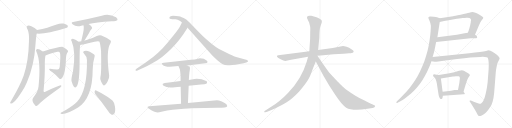
t = 0.00 s
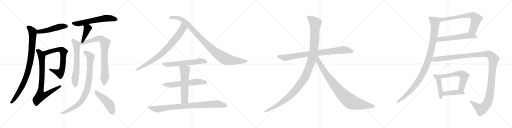
t = 4.43 s
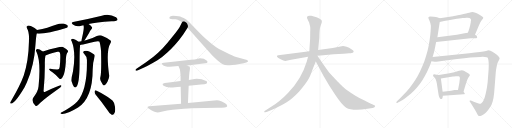
t = 8.85 s
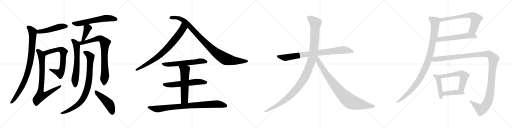
t = 13.27 s
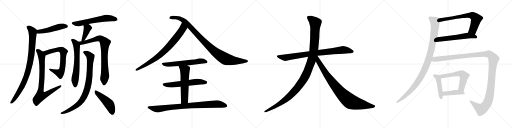
t = 17.70 s
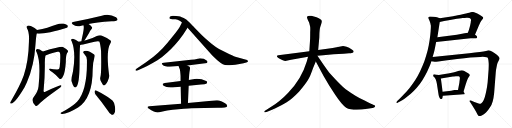
t = 22.12 s

The animated SVG that drew these frames (rendered in a browser with its animation timeline set to each time). Animation: 26 CSS @keyframes rules; one cycle of 22.12 s.

<svg version="1.1" viewBox="0 0 4096 1024" xmlns="http://www.w3.org/2000/svg">
  <g stroke="lightgray" stroke-dasharray="1,1" stroke-width="1" transform="scale(4, 4)">
    <line x1="0" y1="0" x2="256" y2="256"></line>
    <line x1="256" y1="0" x2="0" y2="256"></line>
    <line x1="128" y1="0" x2="128" y2="256"></line>
    <line x1="0" y1="128" x2="256" y2="128"></line>
    <line x1="256" y1="0" x2="512" y2="256"></line>
    <line x1="512" y1="0" x2="256" y2="256"></line>
    <line x1="384" y1="0" x2="384" y2="256"></line>
    <line x1="256" y1="128" x2="512" y2="128"></line>
    <line x1="512" y1="0" x2="768" y2="256"></line>
    <line x1="768" y1="0" x2="512" y2="256"></line>
    <line x1="640" y1="0" x2="640" y2="256"></line>
    <line x1="512" y1="128" x2="768" y2="128"></line>
    <line x1="768" y1="0" x2="1024" y2="256"></line>
    <line x1="1024" y1="0" x2="768" y2="256"></line>
    <line x1="896" y1="0" x2="896" y2="256"></line>
    <line x1="768" y1="128" x2="1024" y2="128"></line>
  </g>
<g transform="scale(1, -1) translate(0, -850)">
   <style type="text/css">
    @keyframes keyframes0 {
      from {
       stroke: black;
       stroke-dashoffset: 496;
       stroke-width: 128;
       }
       62% {
       animation-timing-function: step-end;
       stroke: black;
       stroke-dashoffset: 0;
       stroke-width: 128;
       }
       to {
       stroke: black;
       stroke-width: 1024;
       }
       }
       #make-me-a-hanzi-animation-0 {
         animation: keyframes0 0.653646s both;
         animation-delay: 0.000000s;
         animation-timing-function: linear;
       }
    @keyframes keyframes1 {
      from {
       stroke: black;
       stroke-dashoffset: 911;
       stroke-width: 128;
       }
       75% {
       animation-timing-function: step-end;
       stroke: black;
       stroke-dashoffset: 0;
       stroke-width: 128;
       }
       to {
       stroke: black;
       stroke-width: 1024;
       }
       }
       #make-me-a-hanzi-animation-1 {
         animation: keyframes1 0.991374s both;
         animation-delay: 0.653646s;
         animation-timing-function: linear;
       }
    @keyframes keyframes2 {
      from {
       stroke: black;
       stroke-dashoffset: 694;
       stroke-width: 128;
       }
       69% {
       animation-timing-function: step-end;
       stroke: black;
       stroke-dashoffset: 0;
       stroke-width: 128;
       }
       to {
       stroke: black;
       stroke-width: 1024;
       }
       }
       #make-me-a-hanzi-animation-2 {
         animation: keyframes2 0.814779s both;
         animation-delay: 1.645020s;
         animation-timing-function: linear;
       }
    @keyframes keyframes3 {
      from {
       stroke: black;
       stroke-dashoffset: 801;
       stroke-width: 128;
       }
       72% {
       animation-timing-function: step-end;
       stroke: black;
       stroke-dashoffset: 0;
       stroke-width: 128;
       }
       to {
       stroke: black;
       stroke-width: 1024;
       }
       }
       #make-me-a-hanzi-animation-3 {
         animation: keyframes3 0.901855s both;
         animation-delay: 2.459799s;
         animation-timing-function: linear;
       }
    @keyframes keyframes4 {
      from {
       stroke: black;
       stroke-dashoffset: 609;
       stroke-width: 128;
       }
       66% {
       animation-timing-function: step-end;
       stroke: black;
       stroke-dashoffset: 0;
       stroke-width: 128;
       }
       to {
       stroke: black;
       stroke-width: 1024;
       }
       }
       #make-me-a-hanzi-animation-4 {
         animation: keyframes4 0.745605s both;
         animation-delay: 3.361654s;
         animation-timing-function: linear;
       }
    @keyframes keyframes5 {
      from {
       stroke: black;
       stroke-dashoffset: 400;
       stroke-width: 128;
       }
       57% {
       animation-timing-function: step-end;
       stroke: black;
       stroke-dashoffset: 0;
       stroke-width: 128;
       }
       to {
       stroke: black;
       stroke-width: 1024;
       }
       }
       #make-me-a-hanzi-animation-5 {
         animation: keyframes5 0.575521s both;
         animation-delay: 4.107259s;
         animation-timing-function: linear;
       }
    @keyframes keyframes6 {
      from {
       stroke: black;
       stroke-dashoffset: 637;
       stroke-width: 128;
       }
       67% {
       animation-timing-function: step-end;
       stroke: black;
       stroke-dashoffset: 0;
       stroke-width: 128;
       }
       to {
       stroke: black;
       stroke-width: 1024;
       }
       }
       #make-me-a-hanzi-animation-6 {
         animation: keyframes6 0.768392s both;
         animation-delay: 4.682780s;
         animation-timing-function: linear;
       }
    @keyframes keyframes7 {
      from {
       stroke: black;
       stroke-dashoffset: 812;
       stroke-width: 128;
       }
       73% {
       animation-timing-function: step-end;
       stroke: black;
       stroke-dashoffset: 0;
       stroke-width: 128;
       }
       to {
       stroke: black;
       stroke-width: 1024;
       }
       }
       #make-me-a-hanzi-animation-7 {
         animation: keyframes7 0.910807s both;
         animation-delay: 5.451172s;
         animation-timing-function: linear;
       }
    @keyframes keyframes8 {
      from {
       stroke: black;
       stroke-dashoffset: 871;
       stroke-width: 128;
       }
       74% {
       animation-timing-function: step-end;
       stroke: black;
       stroke-dashoffset: 0;
       stroke-width: 128;
       }
       to {
       stroke: black;
       stroke-width: 1024;
       }
       }
       #make-me-a-hanzi-animation-8 {
         animation: keyframes8 0.958822s both;
         animation-delay: 6.361979s;
         animation-timing-function: linear;
       }
    @keyframes keyframes9 {
      from {
       stroke: black;
       stroke-dashoffset: 474;
       stroke-width: 128;
       }
       61% {
       animation-timing-function: step-end;
       stroke: black;
       stroke-dashoffset: 0;
       stroke-width: 128;
       }
       to {
       stroke: black;
       stroke-width: 1024;
       }
       }
       #make-me-a-hanzi-animation-9 {
         animation: keyframes9 0.635742s both;
         animation-delay: 7.320801s;
         animation-timing-function: linear;
       }
    @keyframes keyframes10 {
      from {
       stroke: black;
       stroke-dashoffset: 801;
       stroke-width: 128;
       }
       72% {
       animation-timing-function: step-end;
       stroke: black;
       stroke-dashoffset: 0;
       stroke-width: 128;
       }
       to {
       stroke: black;
       stroke-width: 1024;
       }
       }
       #make-me-a-hanzi-animation-10 {
         animation: keyframes10 0.901855s both;
         animation-delay: 7.956543s;
         animation-timing-function: linear;
       }
    @keyframes keyframes11 {
      from {
       stroke: black;
       stroke-dashoffset: 990;
       stroke-width: 128;
       }
       76% {
       animation-timing-function: step-end;
       stroke: black;
       stroke-dashoffset: 0;
       stroke-width: 128;
       }
       to {
       stroke: black;
       stroke-width: 1024;
       }
       }
       #make-me-a-hanzi-animation-11 {
         animation: keyframes11 1.055664s both;
         animation-delay: 8.858398s;
         animation-timing-function: linear;
       }
    @keyframes keyframes12 {
      from {
       stroke: black;
       stroke-dashoffset: 602;
       stroke-width: 128;
       }
       66% {
       animation-timing-function: step-end;
       stroke: black;
       stroke-dashoffset: 0;
       stroke-width: 128;
       }
       to {
       stroke: black;
       stroke-width: 1024;
       }
       }
       #make-me-a-hanzi-animation-12 {
         animation: keyframes12 0.739909s both;
         animation-delay: 9.914062s;
         animation-timing-function: linear;
       }
    @keyframes keyframes13 {
      from {
       stroke: black;
       stroke-dashoffset: 593;
       stroke-width: 128;
       }
       66% {
       animation-timing-function: step-end;
       stroke: black;
       stroke-dashoffset: 0;
       stroke-width: 128;
       }
       to {
       stroke: black;
       stroke-width: 1024;
       }
       }
       #make-me-a-hanzi-animation-13 {
         animation: keyframes13 0.732585s both;
         animation-delay: 10.653971s;
         animation-timing-function: linear;
       }
    @keyframes keyframes14 {
      from {
       stroke: black;
       stroke-dashoffset: 579;
       stroke-width: 128;
       }
       65% {
       animation-timing-function: step-end;
       stroke: black;
       stroke-dashoffset: 0;
       stroke-width: 128;
       }
       to {
       stroke: black;
       stroke-width: 1024;
       }
       }
       #make-me-a-hanzi-animation-14 {
         animation: keyframes14 0.721191s both;
         animation-delay: 11.386556s;
         animation-timing-function: linear;
       }
    @keyframes keyframes15 {
      from {
       stroke: black;
       stroke-dashoffset: 882;
       stroke-width: 128;
       }
       74% {
       animation-timing-function: step-end;
       stroke: black;
       stroke-dashoffset: 0;
       stroke-width: 128;
       }
       to {
       stroke: black;
       stroke-width: 1024;
       }
       }
       #make-me-a-hanzi-animation-15 {
         animation: keyframes15 0.967773s both;
         animation-delay: 12.107747s;
         animation-timing-function: linear;
       }
    @keyframes keyframes16 {
      from {
       stroke: black;
       stroke-dashoffset: 858;
       stroke-width: 128;
       }
       74% {
       animation-timing-function: step-end;
       stroke: black;
       stroke-dashoffset: 0;
       stroke-width: 128;
       }
       to {
       stroke: black;
       stroke-width: 1024;
       }
       }
       #make-me-a-hanzi-animation-16 {
         animation: keyframes16 0.948242s both;
         animation-delay: 13.075520s;
         animation-timing-function: linear;
       }
    @keyframes keyframes17 {
      from {
       stroke: black;
       stroke-dashoffset: 1197;
       stroke-width: 128;
       }
       80% {
       animation-timing-function: step-end;
       stroke: black;
       stroke-dashoffset: 0;
       stroke-width: 128;
       }
       to {
       stroke: black;
       stroke-width: 1024;
       }
       }
       #make-me-a-hanzi-animation-17 {
         animation: keyframes17 1.224121s both;
         animation-delay: 14.023762s;
         animation-timing-function: linear;
       }
    @keyframes keyframes18 {
      from {
       stroke: black;
       stroke-dashoffset: 899;
       stroke-width: 128;
       }
       75% {
       animation-timing-function: step-end;
       stroke: black;
       stroke-dashoffset: 0;
       stroke-width: 128;
       }
       to {
       stroke: black;
       stroke-width: 1024;
       }
       }
       #make-me-a-hanzi-animation-18 {
         animation: keyframes18 0.981608s both;
         animation-delay: 15.247883s;
         animation-timing-function: linear;
       }
    @keyframes keyframes19 {
      from {
       stroke: black;
       stroke-dashoffset: 690;
       stroke-width: 128;
       }
       69% {
       animation-timing-function: step-end;
       stroke: black;
       stroke-dashoffset: 0;
       stroke-width: 128;
       }
       to {
       stroke: black;
       stroke-width: 1024;
       }
       }
       #make-me-a-hanzi-animation-19 {
         animation: keyframes19 0.811523s both;
         animation-delay: 16.229491s;
         animation-timing-function: linear;
       }
    @keyframes keyframes20 {
      from {
       stroke: black;
       stroke-dashoffset: 581;
       stroke-width: 128;
       }
       65% {
       animation-timing-function: step-end;
       stroke: black;
       stroke-dashoffset: 0;
       stroke-width: 128;
       }
       to {
       stroke: black;
       stroke-width: 1024;
       }
       }
       #make-me-a-hanzi-animation-20 {
         animation: keyframes20 0.722819s both;
         animation-delay: 17.041014s;
         animation-timing-function: linear;
       }
    @keyframes keyframes21 {
      from {
       stroke: black;
       stroke-dashoffset: 1051;
       stroke-width: 128;
       }
       77% {
       animation-timing-function: step-end;
       stroke: black;
       stroke-dashoffset: 0;
       stroke-width: 128;
       }
       to {
       stroke: black;
       stroke-width: 1024;
       }
       }
       #make-me-a-hanzi-animation-21 {
         animation: keyframes21 1.105306s both;
         animation-delay: 17.763833s;
         animation-timing-function: linear;
       }
    @keyframes keyframes22 {
      from {
       stroke: black;
       stroke-dashoffset: 456;
       stroke-width: 128;
       }
       60% {
       animation-timing-function: step-end;
       stroke: black;
       stroke-dashoffset: 0;
       stroke-width: 128;
       }
       to {
       stroke: black;
       stroke-width: 1024;
       }
       }
       #make-me-a-hanzi-animation-22 {
         animation: keyframes22 0.621094s both;
         animation-delay: 18.869139s;
         animation-timing-function: linear;
       }
    @keyframes keyframes23 {
      from {
       stroke: black;
       stroke-dashoffset: 580;
       stroke-width: 128;
       }
       65% {
       animation-timing-function: step-end;
       stroke: black;
       stroke-dashoffset: 0;
       stroke-width: 128;
       }
       to {
       stroke: black;
       stroke-width: 1024;
       }
       }
       #make-me-a-hanzi-animation-23 {
         animation: keyframes23 0.722005s both;
         animation-delay: 19.490233s;
         animation-timing-function: linear;
       }
    @keyframes keyframes24 {
      from {
       stroke: black;
       stroke-dashoffset: 426;
       stroke-width: 128;
       }
       58% {
       animation-timing-function: step-end;
       stroke: black;
       stroke-dashoffset: 0;
       stroke-width: 128;
       }
       to {
       stroke: black;
       stroke-width: 1024;
       }
       }
       #make-me-a-hanzi-animation-24 {
         animation: keyframes24 0.596680s both;
         animation-delay: 20.212238s;
         animation-timing-function: linear;
       }
    @keyframes keyframes25 {
      from {
       stroke: black;
       stroke-dashoffset: 1307;
       stroke-width: 128;
       }
       81% {
       animation-timing-function: step-end;
       stroke: black;
       stroke-dashoffset: 0;
       stroke-width: 128;
       }
       to {
       stroke: black;
       stroke-width: 1024;
       }
       }
       #make-me-a-hanzi-animation-25 {
         animation: keyframes25 1.313639s both;
         animation-delay: 20.808918s;
         animation-timing-function: linear;
       }
</style>
<path d="M 294.5 581.5 Q 330.5 577.5 402.5 592.5 Q 531.5 625.5 538.5 630.5 Q 545.5 637.5 541.5 645.5 Q 534.5 655.5 507.5 661.5 Q 479.5 665.5 453.5 653.5 Q 417.5 640.5 378.5 628.5 Q 339.5 619.5 296.5 610.5 C 267.5 604.5 264.5 583.5 294.5 581.5 Z" fill="lightgray"></path> 
<path d="M 296.5 610.5 Q 280.5 626.5 250.5 639.5 Q 232.5 649.5 220.5 644.5 Q 208.5 637.5 215.5 624.5 Q 231.5 600.5 232.5 545.5 Q 231.5 532.5 231.5 516.5 Q 228.5 366.5 190.5 248.5 Q 162.5 169.5 88.5 42.5 Q 84.5 35.5 81.5 29.5 Q 80.5 19.5 89.5 21.5 Q 122.5 27.5 196.5 152.5 Q 205.5 170.5 214.5 189.5 Q 274.5 330.5 283.5 490.5 Q 289.5 569.5 294.5 581.5 C 299.5 607.5 299.5 607.5 296.5 610.5 Z" fill="lightgray"></path> 
<path d="M 363.5 405.5 Q 388.5 418.5 460.5 436.5 Q 466.5 437.5 470.5 435.5 Q 480.5 432.5 481.5 417.5 Q 484.5 380.5 477.5 314.5 Q 476.5 292.5 455.5 294.5 Q 425.5 297.5 402.5 300.5 Q 389.5 301.5 393.5 294.5 Q 396.5 287.5 419.5 272.5 Q 452.5 248.5 473.5 222.5 Q 480.5 215.5 489.5 219.5 Q 495.5 220.5 505.5 241.5 Q 520.5 269.5 526.5 351.5 Q 526.5 414.5 538.5 428.5 Q 547.5 437.5 542.5 446.5 Q 535.5 456.5 503.5 474.5 Q 488.5 481.5 343.5 438.5 Q 342.5 438.5 341.5 437.5 C 312.5 428.5 336.5 393.5 363.5 405.5 Z" fill="lightgray"></path> 
<path d="M 341.5 437.5 Q 329.5 447.5 317.5 453.5 Q 301.5 460.5 293.5 455.5 Q 283.5 449.5 291.5 435.5 Q 328.5 357.5 308.5 159.5 Q 304.5 116.5 268.5 72.5 Q 244.5 44.5 283.5 4.5 Q 295.5 -2.5 306.5 11.5 Q 322.5 36.5 468.5 140.5 Q 484.5 150.5 490.5 159.5 Q 494.5 166.5 485.5 168.5 Q 470.5 168.5 362.5 116.5 Q 349.5 109.5 348.5 122.5 Q 360.5 249.5 358.5 348.5 Q 358.5 378.5 363.5 405.5 C 365.5 419.5 365.5 419.5 341.5 437.5 Z" fill="lightgray"></path> 
<path d="M 708.5 657.5 Q 765.5 672.5 893.5 679.5 Q 932.5 679.5 939.5 689.5 Q 943.5 699.5 928.5 711.5 Q 871.5 745.5 814.5 724.5 Q 697.5 696.5 584.5 673.5 Q 565.5 669.5 580.5 655.5 Q 610.5 631.5 650.5 644.5 Q 657.5 647.5 667.5 648.5 L 708.5 657.5 Z" fill="lightgray"></path> 
<path d="M 675.5 525.5 Q 681.5 534.5 689.5 548.5 Q 701.5 567.5 714.5 590.5 Q 718.5 600.5 729.5 613.5 Q 742.5 625.5 734.5 634.5 Q 727.5 646.5 708.5 657.5 C 682.5 673.5 657.5 676.5 667.5 648.5 Q 676.5 630.5 656.5 548.5 Q 650.5 530.5 650.5 519.5 C 648.5 489.5 659.5 500.5 675.5 525.5 Z" fill="lightgray"></path> 
<path d="M 628.5 516.5 Q 609.5 532.5 583.5 540.5 Q 576.5 541.5 569.5 534.5 Q 566.5 530.5 573.5 519.5 Q 609.5 432.5 583.5 275.5 Q 568.5 218.5 572.5 199.5 Q 581.5 168.5 591.5 156.5 Q 601.5 143.5 611.5 156.5 Q 635.5 184.5 636.5 332.5 Q 636.5 458.5 641.5 489.5 C 643.5 505.5 643.5 505.5 628.5 516.5 Z" fill="lightgray"></path> 
<path d="M 803.5 236.5 Q 796.5 214.5 810.5 193.5 Q 823.5 165.5 832.5 166.5 Q 845.5 167.5 861.5 199.5 Q 874.5 224.5 873.5 244.5 Q 846.5 443.5 882.5 501.5 Q 892.5 517.5 884.5 526.5 Q 857.5 548.5 811.5 566.5 Q 795.5 570.5 774.5 562.5 Q 740.5 544.5 698.5 531.5 Q 685.5 528.5 675.5 525.5 L 650.5 519.5 Q 638.5 518.5 628.5 516.5 C 598.5 512.5 612.5 483.5 641.5 489.5 Q 647.5 489.5 721.5 507.5 Q 779.5 526.5 794.5 518.5 Q 803.5 497.5 808.5 440.5 Q 812.5 269.5 803.5 236.5 Z" fill="lightgray"></path> 
<path d="M 695.5 370.5 Q 699.5 127.5 616.5 35.5 Q 607.5 28.5 599.5 19.5 Q 568.5 -8.5 497.5 -46.5 Q 487.5 -50.5 484.5 -54.5 Q 480.5 -58.5 493.5 -61.5 Q 532.5 -65.5 624.5 -9.5 Q 741.5 66.5 741.5 294.5 Q 741.5 346.5 756.5 396.5 Q 760.5 406.5 753.5 413.5 Q 705.5 452.5 674.5 442.5 Q 658.5 435.5 671.5 421.5 Q 695.5 396.5 695.5 370.5 Z" fill="lightgray"></path> 
<path d="M 764.5 94.5 Q 810.5 39.5 864.5 -37.5 Q 877.5 -61.5 893.5 -68.5 Q 902.5 -69.5 911.5 -61.5 Q 926.5 -48.5 919.5 -1.5 Q 918.5 23.5 901.5 43.5 Q 885.5 61.5 842.5 86.5 Q 796.5 114.5 769.5 126.5 Q 760.5 133.5 757.5 120.5 Q 754.5 107.5 764.5 94.5 Z" fill="lightgray"></path> 
<path d="M 1465.5 575.0 L 1500.5 629.0 C 1516.5 654.0 1468.5 698.0 1455.5 671.0 L 1437.5 635.0 Q 1426.5 616.0 1382.5 560.0 Q 1338.5 504.0 1303.5 467.0 Q 1263.5 426.0 1227.5 397.0 L 1165.5 351.0 L 1094.5 302.0 Q 1081.5 294.0 1084.5 288.0 Q 1087.5 282.0 1095.5 285.0 L 1121.5 297.0 Q 1170.5 316.0 1259.5 369.0 Q 1293.5 389.0 1338.5 431.0 Q 1404.5 489.0 1465.5 575.0 Z" fill="lightgray"></path> 
<path d="M 1500.5 629.0 L 1696.5 408.0 Q 1708.5 395.0 1738.5 369.0 Q 1769.5 343.0 1782.5 336.0 Q 1796.5 329.0 1822.5 329.0 Q 1848.5 327.0 1882.5 332.0 L 1948.5 344.0 L 1970.5 351.0 Q 1990.5 357.0 1980.5 367.0 Q 1978.5 370.0 1969.5 372.0 L 1889.5 395.0 Q 1879.5 397.0 1836.5 417.0 L 1768.5 451.0 Q 1725.5 471.0 1666.5 523.0 Q 1636.5 547.0 1615.5 568.0 L 1556.5 629.0 Q 1545.5 639.0 1516.5 670.0 Q 1487.5 700.0 1469.5 707.0 Q 1452.5 713.0 1441.5 718.0 Q 1430.5 723.0 1409.5 723.0 L 1383.5 725.0 L 1365.5 720.0 Q 1357.5 717.0 1355.5 710.0 Q 1353.5 703.0 1359.5 700.0 Q 1366.5 697.0 1378.5 697.0 L 1404.5 697.0 Q 1418.5 696.0 1441.5 682.0 L 1455.5 671.0 L 1500.5 629.0 Z" fill="lightgray"></path> 
<path d="M 1498.5 327.0 L 1641.5 344.0 Q 1659.5 345.0 1659.5 353.0 Q 1661.5 360.0 1655.5 365.0 Q 1633.5 384.0 1599.5 384.0 L 1574.5 379.0 Q 1562.5 375.0 1527.5 372.0 L 1311.5 349.0 Q 1284.5 349.0 1300.5 333.0 Q 1316.5 317.0 1357.5 317.0 L 1427.5 323.0 L 1498.5 327.0 Z" fill="lightgray"></path> 
<path d="M 1574.5 221.0 L 1555.5 219.0 L 1510.5 210.0 L 1444.5 203.0 L 1335.5 188.0 Q 1313.5 186.0 1307.5 182.0 Q 1294.5 177.0 1308.5 165.0 Q 1329.5 151.0 1363.5 151.0 Q 1377.5 149.0 1445.5 157.0 L 1509.5 164.0 L 1607.5 174.0 Q 1642.5 177.0 1649.5 181.0 Q 1656.5 185.0 1656.5 193.0 Q 1660.5 197.0 1649.5 203.0 Q 1613.5 221.0 1574.5 221.0 Z" fill="lightgray"></path> 
<path d="M 1510.5 210.0 L 1513.5 252.0 Q 1514.5 272.0 1518.5 291.0 Q 1522.5 310.0 1516.5 316.0 Q 1510.5 321.0 1498.5 327.0 C 1472.5 341.0 1416.5 351.0 1427.5 323.0 L 1433.5 308.0 Q 1439.5 298.0 1441.5 279.0 L 1444.5 244.0 L 1444.5 203.0 L 1445.5 157.0 L 1448.5 21.0 C 1449.5 -9.0 1502.5 -4.0 1503.5 26.0 L 1509.5 164.0 L 1510.5 210.0 Z" fill="lightgray"></path> 
<path d="M 1448.5 21.0 L 1194.5 1.0 Q 1184.5 0.0 1181.5 -3.0 Q 1179.5 -10.0 1183.5 -14.0 Q 1187.5 -19.0 1210.5 -31.0 Q 1234.5 -44.0 1242.5 -46.0 Q 1251.5 -49.0 1259.5 -49.0 Q 1268.5 -49.0 1300.5 -41.0 Q 1333.5 -33.0 1381.5 -28.0 L 1471.5 -19.0 Q 1509.5 -15.0 1532.5 -15.0 L 1738.5 -12.0 Q 1817.5 -11.0 1817.5 1.0 Q 1818.5 5.0 1811.5 16.0 Q 1801.5 26.0 1774.5 38.0 Q 1748.5 49.0 1735.5 49.0 L 1503.5 26.0 L 1448.5 21.0 Z" fill="lightgray"></path> 
<path d="M 2413.5 432.0 L 2226.5 408.0 Q 2217.5 407.0 2215.5 402.0 Q 2211.5 389.0 2257.5 370.0 Q 2276.5 362.0 2282.5 362.0 L 2328.5 372.0 L 2464.5 396.0 L 2539.5 404.0 L 2585.5 408.0 Q 2626.5 413.0 2669.5 416.0 L 2749.5 421.0 L 2792.5 425.0 Q 2804.5 425.0 2821.5 429.0 Q 2828.5 432.0 2829.5 439.0 Q 2830.5 445.0 2811.5 457.0 Q 2793.5 469.0 2772.5 476.0 Q 2751.5 482.0 2744.5 482.0 L 2661.5 466.0 L 2545.5 451.0 L 2474.5 441.0 L 2413.5 432.0 Z" fill="lightgray"></path> 
<path d="M 2464.5 396.0 L 2453.5 356.0 Q 2410.5 214.0 2305.5 109.0 Q 2273.5 76.0 2248.5 54.0 Q 2213.5 25.0 2200.5 16.0 L 2116.5 -38.0 Q 2113.5 -39.0 2114.5 -45.0 Q 2115.5 -50.0 2121.5 -48.0 L 2131.5 -45.0 Q 2148.5 -42.0 2199.5 -18.0 Q 2251.5 6.0 2293.5 32.0 Q 2335.5 57.0 2393.5 118.0 Q 2458.5 194.0 2476.5 234.0 Q 2484.5 249.0 2505.5 308.0 L 2526.5 359.0 L 2545.5 451.0 L 2554.5 550.0 L 2555.5 587.0 Q 2557.5 616.0 2559.5 625.0 Q 2561.5 633.0 2568.5 654.0 Q 2576.5 674.0 2574.5 683.0 Q 2572.5 698.0 2532.5 713.0 L 2490.5 724.0 Q 2470.5 726.0 2464.5 723.0 Q 2449.5 717.0 2460.5 696.0 L 2473.5 668.0 L 2480.5 640.0 Q 2483.5 632.0 2481.5 590.0 Q 2481.5 544.0 2480.5 532.0 L 2474.5 441.0 L 2464.5 396.0 Z" fill="lightgray"></path> 
<path d="M 2526.5 359.0 L 2587.5 245.0 L 2633.5 167.0 L 2681.5 92.0 Q 2737.5 8.0 2769.5 -11.0 Q 2817.5 -38.0 2939.5 -20.0 L 2980.5 -14.0 Q 2987.5 -13.0 2995.5 -8.0 Q 3006.5 1.0 2996.5 8.0 Q 2993.5 10.0 2977.5 16.0 Q 2961.5 22.0 2920.5 44.0 Q 2874.5 66.0 2843.5 85.0 Q 2813.5 103.0 2765.5 137.0 Q 2728.5 165.0 2636.5 267.0 Q 2631.5 271.0 2588.5 332.0 L 2539.5 404.0 C 2522.5 429.0 2496.5 415.0 2526.5 359.0 Z" fill="lightgray"></path> 
<path d="M 3800.0 572.5 L 3831.0 645.5 Q 3837.0 659.5 3842.0 669.5 Q 3847.0 679.5 3852.0 685.5 L 3863.0 699.5 Q 3866.0 703.5 3866.0 707.5 Q 3865.0 710.5 3860.0 715.5 Q 3855.0 721.5 3836.0 731.5 Q 3817.0 743.5 3803.0 748.5 Q 3789.0 754.5 3778.0 754.5 Q 3771.0 753.5 3754.0 748.5 Q 3737.0 743.5 3685.0 732.5 Q 3633.0 721.5 3625.0 720.5 L 3518.0 704.5 C 3488.0 700.5 3489.0 666.5 3518.0 673.5 L 3553.0 681.5 Q 3585.0 687.5 3633.0 695.5 Q 3681.0 703.5 3700.0 705.5 Q 3719.0 707.5 3733.0 708.5 L 3740.0 708.5 Q 3751.0 708.5 3756.0 706.5 Q 3763.0 703.5 3766.0 697.5 Q 3768.0 693.5 3768.0 688.5 Q 3768.0 685.5 3767.0 681.5 Q 3767.0 671.5 3761.0 645.5 Q 3755.0 621.5 3751.0 609.5 L 3743.0 587.5 C 3733.0 559.5 3788.0 544.5 3800.0 572.5 Z" fill="lightgray"></path> 
<path d="M 3489.0 513.5 L 3709.0 538.5 Q 3753.0 543.5 3767.0 543.5 L 3798.0 543.5 Q 3813.0 543.5 3816.0 547.5 Q 3817.0 549.5 3817.0 551.5 Q 3817.0 554.5 3815.0 559.5 Q 3811.0 565.5 3800.0 572.5 C 3776.0 590.5 3773.0 592.5 3743.0 587.5 L 3717.0 583.5 L 3655.0 572.5 L 3499.0 551.5 C 3469.0 547.5 3459.0 510.5 3489.0 513.5 Z" fill="lightgray"></path> 
<path d="M 3518.0 704.5 L 3496.0 711.5 Q 3489.0 713.5 3470.0 715.5 Q 3450.0 717.5 3441.0 717.5 Q 3430.0 715.5 3428.0 712.5 Q 3427.0 709.5 3427.0 705.5 Q 3428.0 702.5 3437.0 682.5 Q 3445.0 663.5 3447.0 644.5 Q 3447.0 629.5 3445.0 599.5 Q 3443.0 569.5 3437.0 529.5 Q 3432.0 491.5 3421.0 445.5 Q 3409.0 401.5 3395.0 359.5 Q 3379.0 318.5 3361.0 279.5 Q 3343.0 241.5 3321.0 207.5 Q 3300.0 175.5 3275.0 144.5 Q 3249.0 113.5 3228.0 91.5 L 3195.0 57.5 L 3178.0 41.5 Q 3171.0 34.5 3171.0 30.5 L 3171.0 28.5 Q 3172.0 26.5 3174.0 26.5 Q 3177.0 26.5 3184.0 30.5 L 3203.0 40.5 Q 3221.0 49.5 3239.0 62.5 Q 3257.0 75.5 3284.0 97.5 Q 3310.0 121.5 3334.0 148.5 Q 3358.0 175.5 3379.0 208.5 Q 3400.0 241.5 3416.0 273.5 Q 3431.0 306.5 3439.0 325.5 Q 3447.0 345.5 3451.0 359.5 L 3461.0 393.5 L 3472.0 431.5 Q 3475.0 442.5 3480.0 467.5 L 3489.0 513.5 L 3499.0 551.5 L 3518.0 673.5 C 3523.0 703.5 3523.0 703.5 3518.0 704.5 Z" fill="lightgray"></path> 
<path d="M 3511.0 249.5 L 3494.0 252.5 Q 3480.0 254.5 3476.0 255.5 Q 3471.0 255.5 3468.0 253.5 Q 3465.0 251.5 3465.0 247.5 L 3465.0 241.5 Q 3465.0 239.5 3473.0 233.5 Q 3480.0 227.5 3486.0 214.5 Q 3492.0 201.5 3495.0 179.5 L 3508.0 95.5 Q 3509.0 87.5 3512.0 77.5 Q 3515.0 67.5 3520.0 62.5 Q 3525.0 57.5 3530.0 57.5 L 3533.0 57.5 Q 3539.0 59.5 3541.0 71.5 L 3543.0 83.5 L 3541.0 116.5 L 3527.0 221.5 C 3524.0 247.5 3524.0 247.5 3511.0 249.5 Z" fill="lightgray"></path> 
<path d="M 3708.0 116.5 L 3726.0 175.5 Q 3735.0 203.5 3737.0 208.5 Q 3739.0 213.5 3743.0 221.5 Q 3747.0 229.5 3753.0 237.5 Q 3758.0 243.5 3759.0 247.5 Q 3759.0 251.5 3755.0 255.5 Q 3751.0 261.5 3735.0 270.5 Q 3719.0 279.5 3711.0 283.5 Q 3703.0 287.5 3695.0 288.5 Q 3686.0 288.5 3672.0 284.5 L 3641.0 274.5 Q 3627.0 270.5 3605.0 265.5 Q 3583.0 261.5 3571.0 259.5 L 3511.0 249.5 C 3481.0 244.5 3497.0 216.5 3527.0 221.5 L 3623.0 237.5 Q 3628.0 237.5 3646.0 239.5 Q 3655.0 240.5 3661.0 240.5 Q 3667.0 240.5 3669.0 239.5 Q 3675.0 237.5 3677.0 233.5 Q 3679.0 229.5 3679.0 224.5 Q 3679.0 220.5 3677.0 205.5 Q 3675.0 189.5 3675.0 187.5 L 3664.0 130.5 C 3658.0 101.5 3699.0 87.5 3708.0 116.5 Z" fill="lightgray"></path> 
<path d="M 3543.0 83.5 L 3627.0 89.5 L 3683.0 94.5 L 3705.0 95.5 Q 3716.0 95.5 3718.0 98.5 L 3718.0 100.5 Q 3718.0 102.5 3716.0 106.5 Q 3713.0 111.5 3708.0 116.5 C 3695.0 130.5 3694.0 130.5 3664.0 130.5 L 3648.0 130.5 Q 3645.0 130.5 3635.0 129.5 L 3609.0 124.5 L 3541.0 116.5 C 3511.0 112.5 3513.0 81.5 3543.0 83.5 Z" fill="lightgray"></path> 
<path d="M 3451.0 359.5 L 3477.0 355.5 L 3480.0 355.5 Q 3486.0 355.5 3507.0 358.5 L 3563.0 365.5 L 3657.0 377.5 Q 3719.0 385.5 3762.0 389.5 Q 3805.0 393.5 3843.0 394.5 Q 3853.0 395.5 3862.0 395.5 Q 3871.0 395.5 3879.0 394.5 Q 3895.0 393.5 3900.0 389.5 Q 3905.0 384.5 3907.0 369.5 Q 3909.0 355.5 3910.0 337.5 Q 3910.0 320.5 3909.0 295.5 L 3901.0 190.5 Q 3897.0 156.5 3891.0 125.5 Q 3885.0 95.5 3878.0 71.5 Q 3871.0 48.5 3862.0 35.5 Q 3853.0 22.5 3845.0 20.5 L 3843.0 20.5 Q 3836.0 20.5 3823.0 24.5 L 3795.0 33.5 L 3767.0 45.5 Q 3764.0 46.5 3762.0 46.5 Q 3759.0 46.5 3757.0 44.5 Q 3756.0 43.5 3756.0 41.5 Q 3756.0 39.5 3758.0 37.5 L 3776.0 9.5 L 3797.0 -23.5 Q 3814.0 -51.5 3819.0 -63.5 Q 3825.0 -75.5 3831.0 -77.5 Q 3833.0 -78.5 3836.0 -78.5 Q 3842.0 -78.5 3854.0 -73.5 Q 3871.0 -66.5 3888.0 -50.5 Q 3904.0 -34.5 3919.0 -10.5 Q 3935.0 13.5 3942.0 40.5 Q 3949.0 67.5 3953.0 104.5 L 3966.0 269.5 Q 3968.0 295.5 3973.0 316.5 Q 3977.0 337.5 3981.0 347.5 L 3991.0 368.5 Q 3996.0 377.5 3997.0 381.5 Q 3997.0 391.5 3987.0 400.5 Q 3978.0 409.5 3955.0 425.5 Q 3933.0 441.5 3923.0 444.5 Q 3915.0 447.5 3909.0 447.5 Q 3904.0 447.5 3888.0 442.5 Q 3872.0 437.5 3839.0 433.5 Q 3805.0 429.5 3754.0 424.5 L 3461.0 393.5 C 3431.0 390.5 3421.0 363.5 3451.0 359.5 Z" fill="lightgray"></path> 
      <clipPath id="make-me-a-hanzi-clip-0">
      <path d="M 294.5 581.5 Q 330.5 577.5 402.5 592.5 Q 531.5 625.5 538.5 630.5 Q 545.5 637.5 541.5 645.5 Q 534.5 655.5 507.5 661.5 Q 479.5 665.5 453.5 653.5 Q 417.5 640.5 378.5 628.5 Q 339.5 619.5 296.5 610.5 C 267.5 604.5 264.5 583.5 294.5 581.5 Z" fill="lightgray"></path>
      </clipPath>
      <path clip-path="url(#make-me-a-hanzi-clip-0)" d="M 300.5 588.5 L 321.5 598.5 L 388.5 609.5 L 488.5 639.5 L 532.5 639.5 " fill="none" id="make-me-a-hanzi-animation-0" stroke-dasharray="368 736" stroke-linecap="round"></path>

      <clipPath id="make-me-a-hanzi-clip-1">
      <path d="M 296.5 610.5 Q 280.5 626.5 250.5 639.5 Q 232.5 649.5 220.5 644.5 Q 208.5 637.5 215.5 624.5 Q 231.5 600.5 232.5 545.5 Q 231.5 532.5 231.5 516.5 Q 228.5 366.5 190.5 248.5 Q 162.5 169.5 88.5 42.5 Q 84.5 35.5 81.5 29.5 Q 80.5 19.5 89.5 21.5 Q 122.5 27.5 196.5 152.5 Q 205.5 170.5 214.5 189.5 Q 274.5 330.5 283.5 490.5 Q 289.5 569.5 294.5 581.5 C 299.5 607.5 299.5 607.5 296.5 610.5 Z" fill="lightgray"></path>
      </clipPath>
      <path clip-path="url(#make-me-a-hanzi-clip-1)" d="M 225.5 632.5 L 247.5 614.5 L 262.5 587.5 L 250.5 407.5 L 237.5 333.5 L 218.5 260.5 L 173.5 151.5 L 130.5 79.5 L 90.5 30.5 " fill="none" id="make-me-a-hanzi-animation-1" stroke-dasharray="783 1566" stroke-linecap="round"></path>

      <clipPath id="make-me-a-hanzi-clip-2">
      <path d="M 363.5 405.5 Q 388.5 418.5 460.5 436.5 Q 466.5 437.5 470.5 435.5 Q 480.5 432.5 481.5 417.5 Q 484.5 380.5 477.5 314.5 Q 476.5 292.5 455.5 294.5 Q 425.5 297.5 402.5 300.5 Q 389.5 301.5 393.5 294.5 Q 396.5 287.5 419.5 272.5 Q 452.5 248.5 473.5 222.5 Q 480.5 215.5 489.5 219.5 Q 495.5 220.5 505.5 241.5 Q 520.5 269.5 526.5 351.5 Q 526.5 414.5 538.5 428.5 Q 547.5 437.5 542.5 446.5 Q 535.5 456.5 503.5 474.5 Q 488.5 481.5 343.5 438.5 Q 342.5 438.5 341.5 437.5 C 312.5 428.5 336.5 393.5 363.5 405.5 Z" fill="lightgray"></path>
      </clipPath>
      <path clip-path="url(#make-me-a-hanzi-clip-2)" d="M 345.5 432.5 L 357.5 437.5 L 370.5 427.5 L 472.5 454.5 L 497.5 448.5 L 507.5 436.5 L 501.5 321.5 L 488.5 275.5 L 479.5 265.5 L 399.5 294.5 " fill="none" id="make-me-a-hanzi-animation-2" stroke-dasharray="566 1132" stroke-linecap="round"></path>

      <clipPath id="make-me-a-hanzi-clip-3">
      <path d="M 341.5 437.5 Q 329.5 447.5 317.5 453.5 Q 301.5 460.5 293.5 455.5 Q 283.5 449.5 291.5 435.5 Q 328.5 357.5 308.5 159.5 Q 304.5 116.5 268.5 72.5 Q 244.5 44.5 283.5 4.5 Q 295.5 -2.5 306.5 11.5 Q 322.5 36.5 468.5 140.5 Q 484.5 150.5 490.5 159.5 Q 494.5 166.5 485.5 168.5 Q 470.5 168.5 362.5 116.5 Q 349.5 109.5 348.5 122.5 Q 360.5 249.5 358.5 348.5 Q 358.5 378.5 363.5 405.5 C 365.5 419.5 365.5 419.5 341.5 437.5 Z" fill="lightgray"></path>
      </clipPath>
      <path clip-path="url(#make-me-a-hanzi-clip-3)" d="M 300.5 444.5 L 324.5 418.5 L 334.5 387.5 L 337.5 258.5 L 325.5 91.5 L 330.5 86.5 L 370.5 94.5 L 484.5 161.5 " fill="none" id="make-me-a-hanzi-animation-3" stroke-dasharray="673 1346" stroke-linecap="round"></path>

      <clipPath id="make-me-a-hanzi-clip-4">
      <path d="M 708.5 657.5 Q 765.5 672.5 893.5 679.5 Q 932.5 679.5 939.5 689.5 Q 943.5 699.5 928.5 711.5 Q 871.5 745.5 814.5 724.5 Q 697.5 696.5 584.5 673.5 Q 565.5 669.5 580.5 655.5 Q 610.5 631.5 650.5 644.5 Q 657.5 647.5 667.5 648.5 L 708.5 657.5 Z" fill="lightgray"></path>
      </clipPath>
      <path clip-path="url(#make-me-a-hanzi-clip-4)" d="M 582.5 664.5 L 605.5 659.5 L 637.5 662.5 L 851.5 704.5 L 930.5 694.5 " fill="none" id="make-me-a-hanzi-animation-4" stroke-dasharray="481 962" stroke-linecap="round"></path>

      <clipPath id="make-me-a-hanzi-clip-5">
      <path d="M 675.5 525.5 Q 681.5 534.5 689.5 548.5 Q 701.5 567.5 714.5 590.5 Q 718.5 600.5 729.5 613.5 Q 742.5 625.5 734.5 634.5 Q 727.5 646.5 708.5 657.5 C 682.5 673.5 657.5 676.5 667.5 648.5 Q 676.5 630.5 656.5 548.5 Q 650.5 530.5 650.5 519.5 C 648.5 489.5 659.5 500.5 675.5 525.5 Z" fill="lightgray"></path>
      </clipPath>
      <path clip-path="url(#make-me-a-hanzi-clip-5)" d="M 674.5 647.5 L 700.5 624.5 L 673.5 549.5 L 655.5 525.5 " fill="none" id="make-me-a-hanzi-animation-5" stroke-dasharray="272 544" stroke-linecap="round"></path>

      <clipPath id="make-me-a-hanzi-clip-6">
      <path d="M 628.5 516.5 Q 609.5 532.5 583.5 540.5 Q 576.5 541.5 569.5 534.5 Q 566.5 530.5 573.5 519.5 Q 609.5 432.5 583.5 275.5 Q 568.5 218.5 572.5 199.5 Q 581.5 168.5 591.5 156.5 Q 601.5 143.5 611.5 156.5 Q 635.5 184.5 636.5 332.5 Q 636.5 458.5 641.5 489.5 C 643.5 505.5 643.5 505.5 628.5 516.5 Z" fill="lightgray"></path>
      </clipPath>
      <path clip-path="url(#make-me-a-hanzi-clip-6)" d="M 580.5 529.5 L 601.5 508.5 L 613.5 480.5 L 616.5 368.5 L 599.5 206.5 L 601.5 160.5 " fill="none" id="make-me-a-hanzi-animation-6" stroke-dasharray="509 1018" stroke-linecap="round"></path>

      <clipPath id="make-me-a-hanzi-clip-7">
      <path d="M 803.5 236.5 Q 796.5 214.5 810.5 193.5 Q 823.5 165.5 832.5 166.5 Q 845.5 167.5 861.5 199.5 Q 874.5 224.5 873.5 244.5 Q 846.5 443.5 882.5 501.5 Q 892.5 517.5 884.5 526.5 Q 857.5 548.5 811.5 566.5 Q 795.5 570.5 774.5 562.5 Q 740.5 544.5 698.5 531.5 Q 685.5 528.5 675.5 525.5 L 650.5 519.5 Q 638.5 518.5 628.5 516.5 C 598.5 512.5 612.5 483.5 641.5 489.5 Q 647.5 489.5 721.5 507.5 Q 779.5 526.5 794.5 518.5 Q 803.5 497.5 808.5 440.5 Q 812.5 269.5 803.5 236.5 Z" fill="lightgray"></path>
      </clipPath>
      <path clip-path="url(#make-me-a-hanzi-clip-7)" d="M 634.5 511.5 L 655.5 505.5 L 797.5 543.5 L 821.5 531.5 L 838.5 509.5 L 834.5 380.5 L 840.5 250.5 L 833.5 177.5 " fill="none" id="make-me-a-hanzi-animation-7" stroke-dasharray="684 1368" stroke-linecap="round"></path>

      <clipPath id="make-me-a-hanzi-clip-8">
      <path d="M 695.5 370.5 Q 699.5 127.5 616.5 35.5 Q 607.5 28.5 599.5 19.5 Q 568.5 -8.5 497.5 -46.5 Q 487.5 -50.5 484.5 -54.5 Q 480.5 -58.5 493.5 -61.5 Q 532.5 -65.5 624.5 -9.5 Q 741.5 66.5 741.5 294.5 Q 741.5 346.5 756.5 396.5 Q 760.5 406.5 753.5 413.5 Q 705.5 452.5 674.5 442.5 Q 658.5 435.5 671.5 421.5 Q 695.5 396.5 695.5 370.5 Z" fill="lightgray"></path>
      </clipPath>
      <path clip-path="url(#make-me-a-hanzi-clip-8)" d="M 676.5 431.5 L 698.5 422.5 L 723.5 396.5 L 712.5 206.5 L 689.5 113.5 L 652.5 44.5 L 606.5 -1.5 L 541.5 -38.5 L 492.5 -53.5 " fill="none" id="make-me-a-hanzi-animation-8" stroke-dasharray="743 1486" stroke-linecap="round"></path>

      <clipPath id="make-me-a-hanzi-clip-9">
      <path d="M 764.5 94.5 Q 810.5 39.5 864.5 -37.5 Q 877.5 -61.5 893.5 -68.5 Q 902.5 -69.5 911.5 -61.5 Q 926.5 -48.5 919.5 -1.5 Q 918.5 23.5 901.5 43.5 Q 885.5 61.5 842.5 86.5 Q 796.5 114.5 769.5 126.5 Q 760.5 133.5 757.5 120.5 Q 754.5 107.5 764.5 94.5 Z" fill="lightgray"></path>
      </clipPath>
      <path clip-path="url(#make-me-a-hanzi-clip-9)" d="M 768.5 114.5 L 874.5 15.5 L 889.5 -15.5 L 895.5 -53.5 " fill="none" id="make-me-a-hanzi-animation-9" stroke-dasharray="346 692" stroke-linecap="round"></path>

      <clipPath id="make-me-a-hanzi-clip-10">
      <path d="M 1465.5 575.0 L 1500.5 629.0 C 1516.5 654.0 1468.5 698.0 1455.5 671.0 L 1437.5 635.0 Q 1426.5 616.0 1382.5 560.0 Q 1338.5 504.0 1303.5 467.0 Q 1263.5 426.0 1227.5 397.0 L 1165.5 351.0 L 1094.5 302.0 Q 1081.5 294.0 1084.5 288.0 Q 1087.5 282.0 1095.5 285.0 L 1121.5 297.0 Q 1170.5 316.0 1259.5 369.0 Q 1293.5 389.0 1338.5 431.0 Q 1404.5 489.0 1465.5 575.0 Z" fill="lightgray"></path>
      </clipPath>
      <path clip-path="url(#make-me-a-hanzi-clip-10)" d="M 1457.5 662.0 L 1464.5 625.0 L 1459.5 616.0 L 1345.5 473.0 L 1241.5 380.0 L 1091.5 290.0 " fill="none" id="make-me-a-hanzi-animation-10" stroke-dasharray="673 1346" stroke-linecap="round"></path>

      <clipPath id="make-me-a-hanzi-clip-11">
      <path d="M 1500.5 629.0 L 1696.5 408.0 Q 1708.5 395.0 1738.5 369.0 Q 1769.5 343.0 1782.5 336.0 Q 1796.5 329.0 1822.5 329.0 Q 1848.5 327.0 1882.5 332.0 L 1948.5 344.0 L 1970.5 351.0 Q 1990.5 357.0 1980.5 367.0 Q 1978.5 370.0 1969.5 372.0 L 1889.5 395.0 Q 1879.5 397.0 1836.5 417.0 L 1768.5 451.0 Q 1725.5 471.0 1666.5 523.0 Q 1636.5 547.0 1615.5 568.0 L 1556.5 629.0 Q 1545.5 639.0 1516.5 670.0 Q 1487.5 700.0 1469.5 707.0 Q 1452.5 713.0 1441.5 718.0 Q 1430.5 723.0 1409.5 723.0 L 1383.5 725.0 L 1365.5 720.0 Q 1357.5 717.0 1355.5 710.0 Q 1353.5 703.0 1359.5 700.0 Q 1366.5 697.0 1378.5 697.0 L 1404.5 697.0 Q 1418.5 696.0 1441.5 682.0 L 1455.5 671.0 L 1500.5 629.0 Z" fill="lightgray"></path>
      </clipPath>
      <path clip-path="url(#make-me-a-hanzi-clip-11)" d="M 1366.5 709.0 L 1415.5 710.0 L 1465.5 688.0 L 1660.5 490.0 L 1726.5 430.0 L 1797.5 383.0 L 1870.5 365.0 L 1973.5 360.0 " fill="none" id="make-me-a-hanzi-animation-11" stroke-dasharray="862 1724" stroke-linecap="round"></path>

      <clipPath id="make-me-a-hanzi-clip-12">
      <path d="M 1498.5 327.0 L 1641.5 344.0 Q 1659.5 345.0 1659.5 353.0 Q 1661.5 360.0 1655.5 365.0 Q 1633.5 384.0 1599.5 384.0 L 1574.5 379.0 Q 1562.5 375.0 1527.5 372.0 L 1311.5 349.0 Q 1284.5 349.0 1300.5 333.0 Q 1316.5 317.0 1357.5 317.0 L 1427.5 323.0 L 1498.5 327.0 Z" fill="lightgray"></path>
      </clipPath>
      <path clip-path="url(#make-me-a-hanzi-clip-12)" d="M 1304.5 342.0 L 1348.5 334.0 L 1597.5 361.0 L 1648.5 356.0 " fill="none" id="make-me-a-hanzi-animation-12" stroke-dasharray="474 948" stroke-linecap="round"></path>

      <clipPath id="make-me-a-hanzi-clip-13">
      <path d="M 1574.5 221.0 L 1555.5 219.0 L 1510.5 210.0 L 1444.5 203.0 L 1335.5 188.0 Q 1313.5 186.0 1307.5 182.0 Q 1294.5 177.0 1308.5 165.0 Q 1329.5 151.0 1363.5 151.0 Q 1377.5 149.0 1445.5 157.0 L 1509.5 164.0 L 1607.5 174.0 Q 1642.5 177.0 1649.5 181.0 Q 1656.5 185.0 1656.5 193.0 Q 1660.5 197.0 1649.5 203.0 Q 1613.5 221.0 1574.5 221.0 Z" fill="lightgray"></path>
      </clipPath>
      <path clip-path="url(#make-me-a-hanzi-clip-13)" d="M 1309.5 174.0 L 1383.5 172.0 L 1594.5 197.0 L 1644.5 192.0 " fill="none" id="make-me-a-hanzi-animation-13" stroke-dasharray="465 930" stroke-linecap="round"></path>

      <clipPath id="make-me-a-hanzi-clip-14">
      <path d="M 1510.5 210.0 L 1513.5 252.0 Q 1514.5 272.0 1518.5 291.0 Q 1522.5 310.0 1516.5 316.0 Q 1510.5 321.0 1498.5 327.0 C 1472.5 341.0 1416.5 351.0 1427.5 323.0 L 1433.5 308.0 Q 1439.5 298.0 1441.5 279.0 L 1444.5 244.0 L 1444.5 203.0 L 1445.5 157.0 L 1448.5 21.0 C 1449.5 -9.0 1502.5 -4.0 1503.5 26.0 L 1509.5 164.0 L 1510.5 210.0 Z" fill="lightgray"></path>
      </clipPath>
      <path clip-path="url(#make-me-a-hanzi-clip-14)" d="M 1434.5 322.0 L 1478.5 288.0 L 1476.5 52.0 L 1454.5 29.0 " fill="none" id="make-me-a-hanzi-animation-14" stroke-dasharray="451 902" stroke-linecap="round"></path>

      <clipPath id="make-me-a-hanzi-clip-15">
      <path d="M 1448.5 21.0 L 1194.5 1.0 Q 1184.5 0.0 1181.5 -3.0 Q 1179.5 -10.0 1183.5 -14.0 Q 1187.5 -19.0 1210.5 -31.0 Q 1234.5 -44.0 1242.5 -46.0 Q 1251.5 -49.0 1259.5 -49.0 Q 1268.5 -49.0 1300.5 -41.0 Q 1333.5 -33.0 1381.5 -28.0 L 1471.5 -19.0 Q 1509.5 -15.0 1532.5 -15.0 L 1738.5 -12.0 Q 1817.5 -11.0 1817.5 1.0 Q 1818.5 5.0 1811.5 16.0 Q 1801.5 26.0 1774.5 38.0 Q 1748.5 49.0 1735.5 49.0 L 1503.5 26.0 L 1448.5 21.0 Z" fill="lightgray"></path>
      </clipPath>
      <path clip-path="url(#make-me-a-hanzi-clip-15)" d="M 1189.5 -7.0 L 1257.5 -22.0 L 1470.5 3.0 L 1730.5 18.0 L 1810.5 3.0 " fill="none" id="make-me-a-hanzi-animation-15" stroke-dasharray="754 1508" stroke-linecap="round"></path>

      <clipPath id="make-me-a-hanzi-clip-16">
      <path d="M 2413.5 432.0 L 2226.5 408.0 Q 2217.5 407.0 2215.5 402.0 Q 2211.5 389.0 2257.5 370.0 Q 2276.5 362.0 2282.5 362.0 L 2328.5 372.0 L 2464.5 396.0 L 2539.5 404.0 L 2585.5 408.0 Q 2626.5 413.0 2669.5 416.0 L 2749.5 421.0 L 2792.5 425.0 Q 2804.5 425.0 2821.5 429.0 Q 2828.5 432.0 2829.5 439.0 Q 2830.5 445.0 2811.5 457.0 Q 2793.5 469.0 2772.5 476.0 Q 2751.5 482.0 2744.5 482.0 L 2661.5 466.0 L 2545.5 451.0 L 2474.5 441.0 L 2413.5 432.0 Z" fill="lightgray"></path>
      </clipPath>
      <path clip-path="url(#make-me-a-hanzi-clip-16)" d="M 2223.5 400.0 L 2283.5 389.0 L 2541.5 428.0 L 2745.5 451.0 L 2819.5 439.0 " fill="none" id="make-me-a-hanzi-animation-16" stroke-dasharray="730 1460" stroke-linecap="round"></path>

      <clipPath id="make-me-a-hanzi-clip-17">
      <path d="M 2464.5 396.0 L 2453.5 356.0 Q 2410.5 214.0 2305.5 109.0 Q 2273.5 76.0 2248.5 54.0 Q 2213.5 25.0 2200.5 16.0 L 2116.5 -38.0 Q 2113.5 -39.0 2114.5 -45.0 Q 2115.5 -50.0 2121.5 -48.0 L 2131.5 -45.0 Q 2148.5 -42.0 2199.5 -18.0 Q 2251.5 6.0 2293.5 32.0 Q 2335.5 57.0 2393.5 118.0 Q 2458.5 194.0 2476.5 234.0 Q 2484.5 249.0 2505.5 308.0 L 2526.5 359.0 L 2545.5 451.0 L 2554.5 550.0 L 2555.5 587.0 Q 2557.5 616.0 2559.5 625.0 Q 2561.5 633.0 2568.5 654.0 Q 2576.5 674.0 2574.5 683.0 Q 2572.5 698.0 2532.5 713.0 L 2490.5 724.0 Q 2470.5 726.0 2464.5 723.0 Q 2449.5 717.0 2460.5 696.0 L 2473.5 668.0 L 2480.5 640.0 Q 2483.5 632.0 2481.5 590.0 Q 2481.5 544.0 2480.5 532.0 L 2474.5 441.0 L 2464.5 396.0 Z" fill="lightgray"></path>
      </clipPath>
      <path clip-path="url(#make-me-a-hanzi-clip-17)" d="M 2471.5 708.0 L 2522.5 667.0 L 2518.5 557.0 L 2510.5 450.0 L 2498.5 389.0 L 2448.5 252.0 L 2402.5 176.0 L 2312.5 77.0 L 2227.5 14.0 L 2119.5 -43.0 " fill="none" id="make-me-a-hanzi-animation-17" stroke-dasharray="1069 2138" stroke-linecap="round"></path>

      <clipPath id="make-me-a-hanzi-clip-18">
      <path d="M 2526.5 359.0 L 2587.5 245.0 L 2633.5 167.0 L 2681.5 92.0 Q 2737.5 8.0 2769.5 -11.0 Q 2817.5 -38.0 2939.5 -20.0 L 2980.5 -14.0 Q 2987.5 -13.0 2995.5 -8.0 Q 3006.5 1.0 2996.5 8.0 Q 2993.5 10.0 2977.5 16.0 Q 2961.5 22.0 2920.5 44.0 Q 2874.5 66.0 2843.5 85.0 Q 2813.5 103.0 2765.5 137.0 Q 2728.5 165.0 2636.5 267.0 Q 2631.5 271.0 2588.5 332.0 L 2539.5 404.0 C 2522.5 429.0 2496.5 415.0 2526.5 359.0 Z" fill="lightgray"></path>
      </clipPath>
      <path clip-path="url(#make-me-a-hanzi-clip-18)" d="M 2538.5 395.0 L 2545.5 361.0 L 2631.5 227.0 L 2704.5 133.0 L 2774.5 61.0 L 2810.5 36.0 L 2852.5 22.0 L 2992.5 0.0 " fill="none" id="make-me-a-hanzi-animation-18" stroke-dasharray="771 1542" stroke-linecap="round"></path>

      <clipPath id="make-me-a-hanzi-clip-19">
      <path d="M 3800.0 572.5 L 3831.0 645.5 Q 3837.0 659.5 3842.0 669.5 Q 3847.0 679.5 3852.0 685.5 L 3863.0 699.5 Q 3866.0 703.5 3866.0 707.5 Q 3865.0 710.5 3860.0 715.5 Q 3855.0 721.5 3836.0 731.5 Q 3817.0 743.5 3803.0 748.5 Q 3789.0 754.5 3778.0 754.5 Q 3771.0 753.5 3754.0 748.5 Q 3737.0 743.5 3685.0 732.5 Q 3633.0 721.5 3625.0 720.5 L 3518.0 704.5 C 3488.0 700.5 3489.0 666.5 3518.0 673.5 L 3553.0 681.5 Q 3585.0 687.5 3633.0 695.5 Q 3681.0 703.5 3700.0 705.5 Q 3719.0 707.5 3733.0 708.5 L 3740.0 708.5 Q 3751.0 708.5 3756.0 706.5 Q 3763.0 703.5 3766.0 697.5 Q 3768.0 693.5 3768.0 688.5 Q 3768.0 685.5 3767.0 681.5 Q 3767.0 671.5 3761.0 645.5 Q 3755.0 621.5 3751.0 609.5 L 3743.0 587.5 C 3733.0 559.5 3788.0 544.5 3800.0 572.5 Z" fill="lightgray"></path>
      </clipPath>
      <path clip-path="url(#make-me-a-hanzi-clip-19)" d="M 3522.0 681.5 L 3544.0 694.5 L 3676.0 718.5 L 3767.0 728.5 L 3781.0 723.5 L 3802.0 708.5 L 3809.0 693.5 L 3783.0 608.5 L 3751.0 590.5 " fill="none" id="make-me-a-hanzi-animation-19" stroke-dasharray="562 1124" stroke-linecap="round"></path>

      <clipPath id="make-me-a-hanzi-clip-20">
      <path d="M 3489.0 513.5 L 3709.0 538.5 Q 3753.0 543.5 3767.0 543.5 L 3798.0 543.5 Q 3813.0 543.5 3816.0 547.5 Q 3817.0 549.5 3817.0 551.5 Q 3817.0 554.5 3815.0 559.5 Q 3811.0 565.5 3800.0 572.5 C 3776.0 590.5 3773.0 592.5 3743.0 587.5 L 3717.0 583.5 L 3655.0 572.5 L 3499.0 551.5 C 3469.0 547.5 3459.0 510.5 3489.0 513.5 Z" fill="lightgray"></path>
      </clipPath>
      <path clip-path="url(#make-me-a-hanzi-clip-20)" d="M 3496.0 518.5 L 3514.0 534.5 L 3727.0 563.5 L 3797.0 558.5 L 3811.0 551.5 " fill="none" id="make-me-a-hanzi-animation-20" stroke-dasharray="453 906" stroke-linecap="round"></path>

      <clipPath id="make-me-a-hanzi-clip-21">
      <path d="M 3518.0 704.5 L 3496.0 711.5 Q 3489.0 713.5 3470.0 715.5 Q 3450.0 717.5 3441.0 717.5 Q 3430.0 715.5 3428.0 712.5 Q 3427.0 709.5 3427.0 705.5 Q 3428.0 702.5 3437.0 682.5 Q 3445.0 663.5 3447.0 644.5 Q 3447.0 629.5 3445.0 599.5 Q 3443.0 569.5 3437.0 529.5 Q 3432.0 491.5 3421.0 445.5 Q 3409.0 401.5 3395.0 359.5 Q 3379.0 318.5 3361.0 279.5 Q 3343.0 241.5 3321.0 207.5 Q 3300.0 175.5 3275.0 144.5 Q 3249.0 113.5 3228.0 91.5 L 3195.0 57.5 L 3178.0 41.5 Q 3171.0 34.5 3171.0 30.5 L 3171.0 28.5 Q 3172.0 26.5 3174.0 26.5 Q 3177.0 26.5 3184.0 30.5 L 3203.0 40.5 Q 3221.0 49.5 3239.0 62.5 Q 3257.0 75.5 3284.0 97.5 Q 3310.0 121.5 3334.0 148.5 Q 3358.0 175.5 3379.0 208.5 Q 3400.0 241.5 3416.0 273.5 Q 3431.0 306.5 3439.0 325.5 Q 3447.0 345.5 3451.0 359.5 L 3461.0 393.5 L 3472.0 431.5 Q 3475.0 442.5 3480.0 467.5 L 3489.0 513.5 L 3499.0 551.5 L 3518.0 673.5 C 3523.0 703.5 3523.0 703.5 3518.0 704.5 Z" fill="lightgray"></path>
      </clipPath>
      <path clip-path="url(#make-me-a-hanzi-clip-21)" d="M 3437.0 707.5 L 3474.0 681.5 L 3480.0 655.5 L 3459.0 495.5 L 3417.0 341.5 L 3384.0 266.5 L 3331.0 179.5 L 3267.0 105.5 L 3174.0 29.5 " fill="none" id="make-me-a-hanzi-animation-21" stroke-dasharray="923 1846" stroke-linecap="round"></path>

      <clipPath id="make-me-a-hanzi-clip-22">
      <path d="M 3511.0 249.5 L 3494.0 252.5 Q 3480.0 254.5 3476.0 255.5 Q 3471.0 255.5 3468.0 253.5 Q 3465.0 251.5 3465.0 247.5 L 3465.0 241.5 Q 3465.0 239.5 3473.0 233.5 Q 3480.0 227.5 3486.0 214.5 Q 3492.0 201.5 3495.0 179.5 L 3508.0 95.5 Q 3509.0 87.5 3512.0 77.5 Q 3515.0 67.5 3520.0 62.5 Q 3525.0 57.5 3530.0 57.5 L 3533.0 57.5 Q 3539.0 59.5 3541.0 71.5 L 3543.0 83.5 L 3541.0 116.5 L 3527.0 221.5 C 3524.0 247.5 3524.0 247.5 3511.0 249.5 Z" fill="lightgray"></path>
      </clipPath>
      <path clip-path="url(#make-me-a-hanzi-clip-22)" d="M 3474.0 246.5 L 3495.0 234.5 L 3509.0 211.5 L 3532.0 64.5 " fill="none" id="make-me-a-hanzi-animation-22" stroke-dasharray="328 656" stroke-linecap="round"></path>

      <clipPath id="make-me-a-hanzi-clip-23">
      <path d="M 3708.0 116.5 L 3726.0 175.5 Q 3735.0 203.5 3737.0 208.5 Q 3739.0 213.5 3743.0 221.5 Q 3747.0 229.5 3753.0 237.5 Q 3758.0 243.5 3759.0 247.5 Q 3759.0 251.5 3755.0 255.5 Q 3751.0 261.5 3735.0 270.5 Q 3719.0 279.5 3711.0 283.5 Q 3703.0 287.5 3695.0 288.5 Q 3686.0 288.5 3672.0 284.5 L 3641.0 274.5 Q 3627.0 270.5 3605.0 265.5 Q 3583.0 261.5 3571.0 259.5 L 3511.0 249.5 C 3481.0 244.5 3497.0 216.5 3527.0 221.5 L 3623.0 237.5 Q 3628.0 237.5 3646.0 239.5 Q 3655.0 240.5 3661.0 240.5 Q 3667.0 240.5 3669.0 239.5 Q 3675.0 237.5 3677.0 233.5 Q 3679.0 229.5 3679.0 224.5 Q 3679.0 220.5 3677.0 205.5 Q 3675.0 189.5 3675.0 187.5 L 3664.0 130.5 C 3658.0 101.5 3699.0 87.5 3708.0 116.5 Z" fill="lightgray"></path>
      </clipPath>
      <path clip-path="url(#make-me-a-hanzi-clip-23)" d="M 3519.0 247.5 L 3528.0 240.5 L 3545.0 239.5 L 3663.0 260.5 L 3696.0 257.5 L 3713.0 241.5 L 3693.0 145.5 L 3703.0 126.5 " fill="none" id="make-me-a-hanzi-animation-23" stroke-dasharray="452 904" stroke-linecap="round"></path>

      <clipPath id="make-me-a-hanzi-clip-24">
      <path d="M 3543.0 83.5 L 3627.0 89.5 L 3683.0 94.5 L 3705.0 95.5 Q 3716.0 95.5 3718.0 98.5 L 3718.0 100.5 Q 3718.0 102.5 3716.0 106.5 Q 3713.0 111.5 3708.0 116.5 C 3695.0 130.5 3694.0 130.5 3664.0 130.5 L 3648.0 130.5 Q 3645.0 130.5 3635.0 129.5 L 3609.0 124.5 L 3541.0 116.5 C 3511.0 112.5 3513.0 81.5 3543.0 83.5 Z" fill="lightgray"></path>
      </clipPath>
      <path clip-path="url(#make-me-a-hanzi-clip-24)" d="M 3550.0 89.5 L 3557.0 100.5 L 3652.0 111.5 L 3697.0 108.5 L 3711.0 99.5 " fill="none" id="make-me-a-hanzi-animation-24" stroke-dasharray="298 596" stroke-linecap="round"></path>

      <clipPath id="make-me-a-hanzi-clip-25">
      <path d="M 3451.0 359.5 L 3477.0 355.5 L 3480.0 355.5 Q 3486.0 355.5 3507.0 358.5 L 3563.0 365.5 L 3657.0 377.5 Q 3719.0 385.5 3762.0 389.5 Q 3805.0 393.5 3843.0 394.5 Q 3853.0 395.5 3862.0 395.5 Q 3871.0 395.5 3879.0 394.5 Q 3895.0 393.5 3900.0 389.5 Q 3905.0 384.5 3907.0 369.5 Q 3909.0 355.5 3910.0 337.5 Q 3910.0 320.5 3909.0 295.5 L 3901.0 190.5 Q 3897.0 156.5 3891.0 125.5 Q 3885.0 95.5 3878.0 71.5 Q 3871.0 48.5 3862.0 35.5 Q 3853.0 22.5 3845.0 20.5 L 3843.0 20.5 Q 3836.0 20.5 3823.0 24.5 L 3795.0 33.5 L 3767.0 45.5 Q 3764.0 46.5 3762.0 46.5 Q 3759.0 46.5 3757.0 44.5 Q 3756.0 43.5 3756.0 41.5 Q 3756.0 39.5 3758.0 37.5 L 3776.0 9.5 L 3797.0 -23.5 Q 3814.0 -51.5 3819.0 -63.5 Q 3825.0 -75.5 3831.0 -77.5 Q 3833.0 -78.5 3836.0 -78.5 Q 3842.0 -78.5 3854.0 -73.5 Q 3871.0 -66.5 3888.0 -50.5 Q 3904.0 -34.5 3919.0 -10.5 Q 3935.0 13.5 3942.0 40.5 Q 3949.0 67.5 3953.0 104.5 L 3966.0 269.5 Q 3968.0 295.5 3973.0 316.5 Q 3977.0 337.5 3981.0 347.5 L 3991.0 368.5 Q 3996.0 377.5 3997.0 381.5 Q 3997.0 391.5 3987.0 400.5 Q 3978.0 409.5 3955.0 425.5 Q 3933.0 441.5 3923.0 444.5 Q 3915.0 447.5 3909.0 447.5 Q 3904.0 447.5 3888.0 442.5 Q 3872.0 437.5 3839.0 433.5 Q 3805.0 429.5 3754.0 424.5 L 3461.0 393.5 C 3431.0 390.5 3421.0 363.5 3451.0 359.5 Z" fill="lightgray"></path>
      </clipPath>
      <path clip-path="url(#make-me-a-hanzi-clip-25)" d="M 3458.0 363.5 L 3479.0 375.5 L 3764.0 408.5 L 3902.0 418.5 L 3931.0 402.5 L 3949.0 378.5 L 3926.0 144.5 L 3902.0 33.5 L 3877.0 -4.5 L 3849.0 -24.5 L 3761.0 41.5 " fill="none" id="make-me-a-hanzi-animation-25" stroke-dasharray="1179 2358" stroke-linecap="round"></path>

</g>
</svg>
